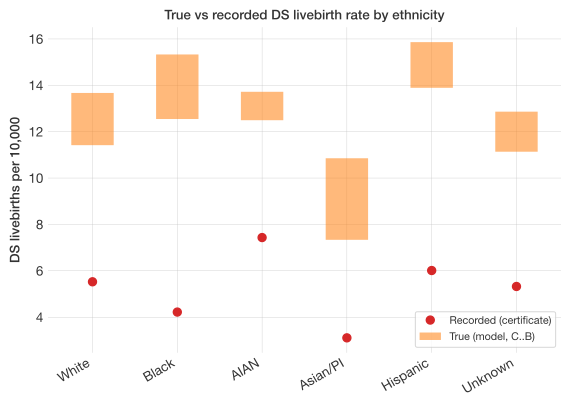

Values plotted in this chart, from the file beside it:
ethnicity, recorded_per10k, true_per10k_C, true_per10k_B
NH White, 5.525, 11.42, 13.67
NH Black, 4.219, 12.55, 15.33
NH AIAN, 7.433, 12.5, 13.72
NH Asian/Pacific Islander, 3.107, 7.336, 10.85
Hispanic, 6.011, 13.89, 15.86
Unknown, 5.323, 11.14, 12.86
